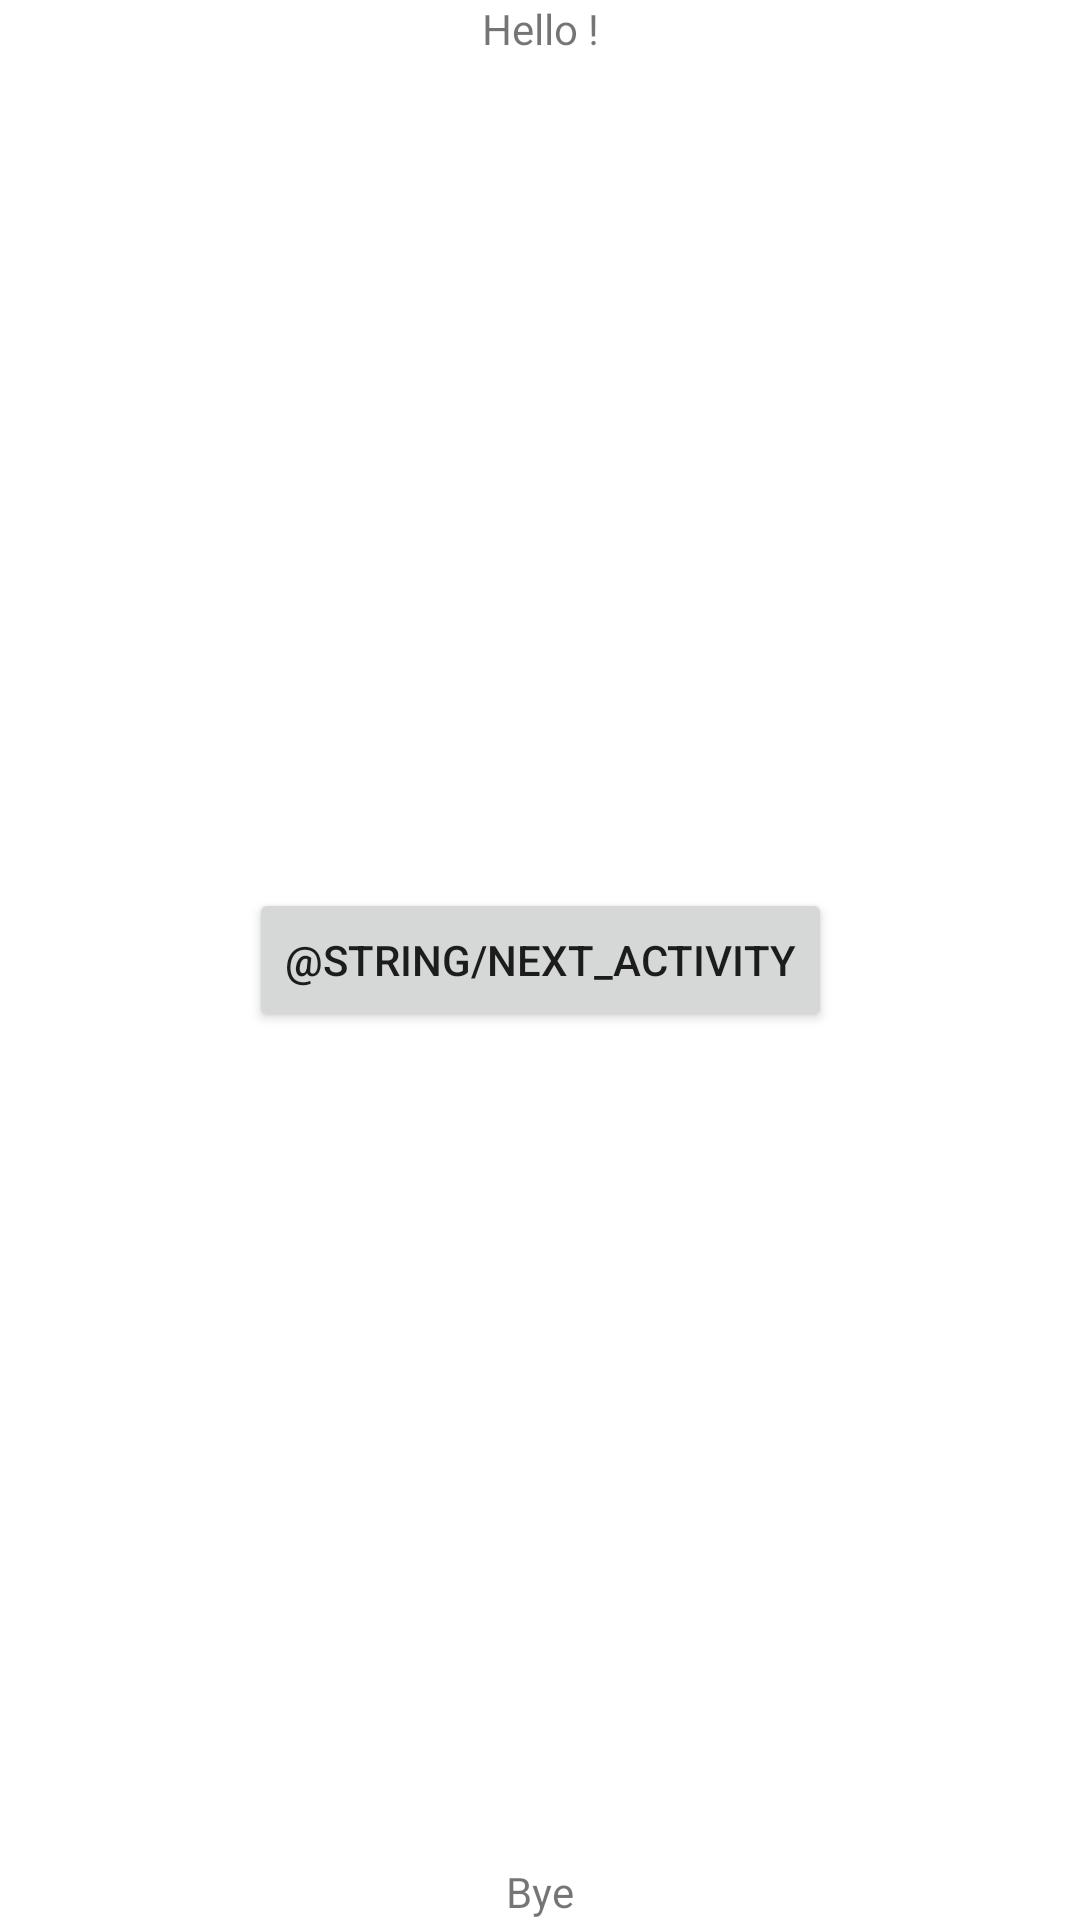

This screen was rendered from an Android layout file. Write that file and the resources it references.
<!-- AndroidManifest.xml: application theme Theme.MyfIRSTApplication -->
<!-- res/layout/activity_main.xml -->
<?xml version="1.0" encoding="utf-8"?>
<androidx.constraintlayout.widget.ConstraintLayout xmlns:android="http://schemas.android.com/apk/res/android"
    xmlns:app="http://schemas.android.com/apk/res-auto"
    xmlns:tools="http://schemas.android.com/tools"
    android:layout_width="match_parent"
    android:layout_height="match_parent"
    tools:context=".MainActivity">

    <TextView
        android:layout_width="wrap_content"
        android:layout_height="wrap_content"
        android:text="Hello !"
        app:layout_constraintLeft_toLeftOf="parent"
        app:layout_constraintRight_toRightOf="parent"
        app:layout_constraintTop_toTopOf="parent"/>
    <Button
        android:id="@+id/next_activity_button"
        android:layout_width="wrap_content"
        android:layout_height="wrap_content"
        android:text="@string/next_activity"
        app:layout_constraintTop_toTopOf="parent"
        app:layout_constraintStart_toStartOf="parent"
        app:layout_constraintEnd_toEndOf="parent"
        app:layout_constraintBottom_toBottomOf="parent"/>
    <TextView
        android:layout_width="wrap_content"
        android:layout_height="wrap_content"
        android:text="Bye"
        app:layout_constraintBottom_toBottomOf="parent"
        app:layout_constraintEnd_toEndOf="parent"
        app:layout_constraintStart_toStartOf="parent"/>

</androidx.constraintlayout.widget.ConstraintLayout>
<!-- resources referenced by this layout -->
<resources>
  <style name="Theme.MyfIRSTApplication" parent="Theme.MaterialComponents.DayNight.DarkActionBar">
          
          <item name="colorPrimary">@color/purple_500</item>
          <item name="colorPrimaryVariant">@color/purple_700</item>
          <item name="colorOnPrimary">@color/white</item>
          
          <item name="colorSecondary">@color/teal_200</item>
          <item name="colorSecondaryVariant">@color/teal_700</item>
          <item name="colorOnSecondary">@color/black</item>
          
          <item name="android:statusBarColor" tools:targetApi="l">?attr/colorPrimaryVariant</item>
          
      </style>
  <!-- not gathered from this repository: default colours our renderer supplied (Android Studio template values) -->
  <color name="purple_500">#FF6200EE</color>
  <color name="purple_700">#FF3700B3</color>
  <color name="teal_200">#FF03DAC5</color>
  <color name="teal_700">#FF018786</color>
  <color name="black">#FF000000</color>
  <color name="white">#FFFFFFFF</color>
</resources>
